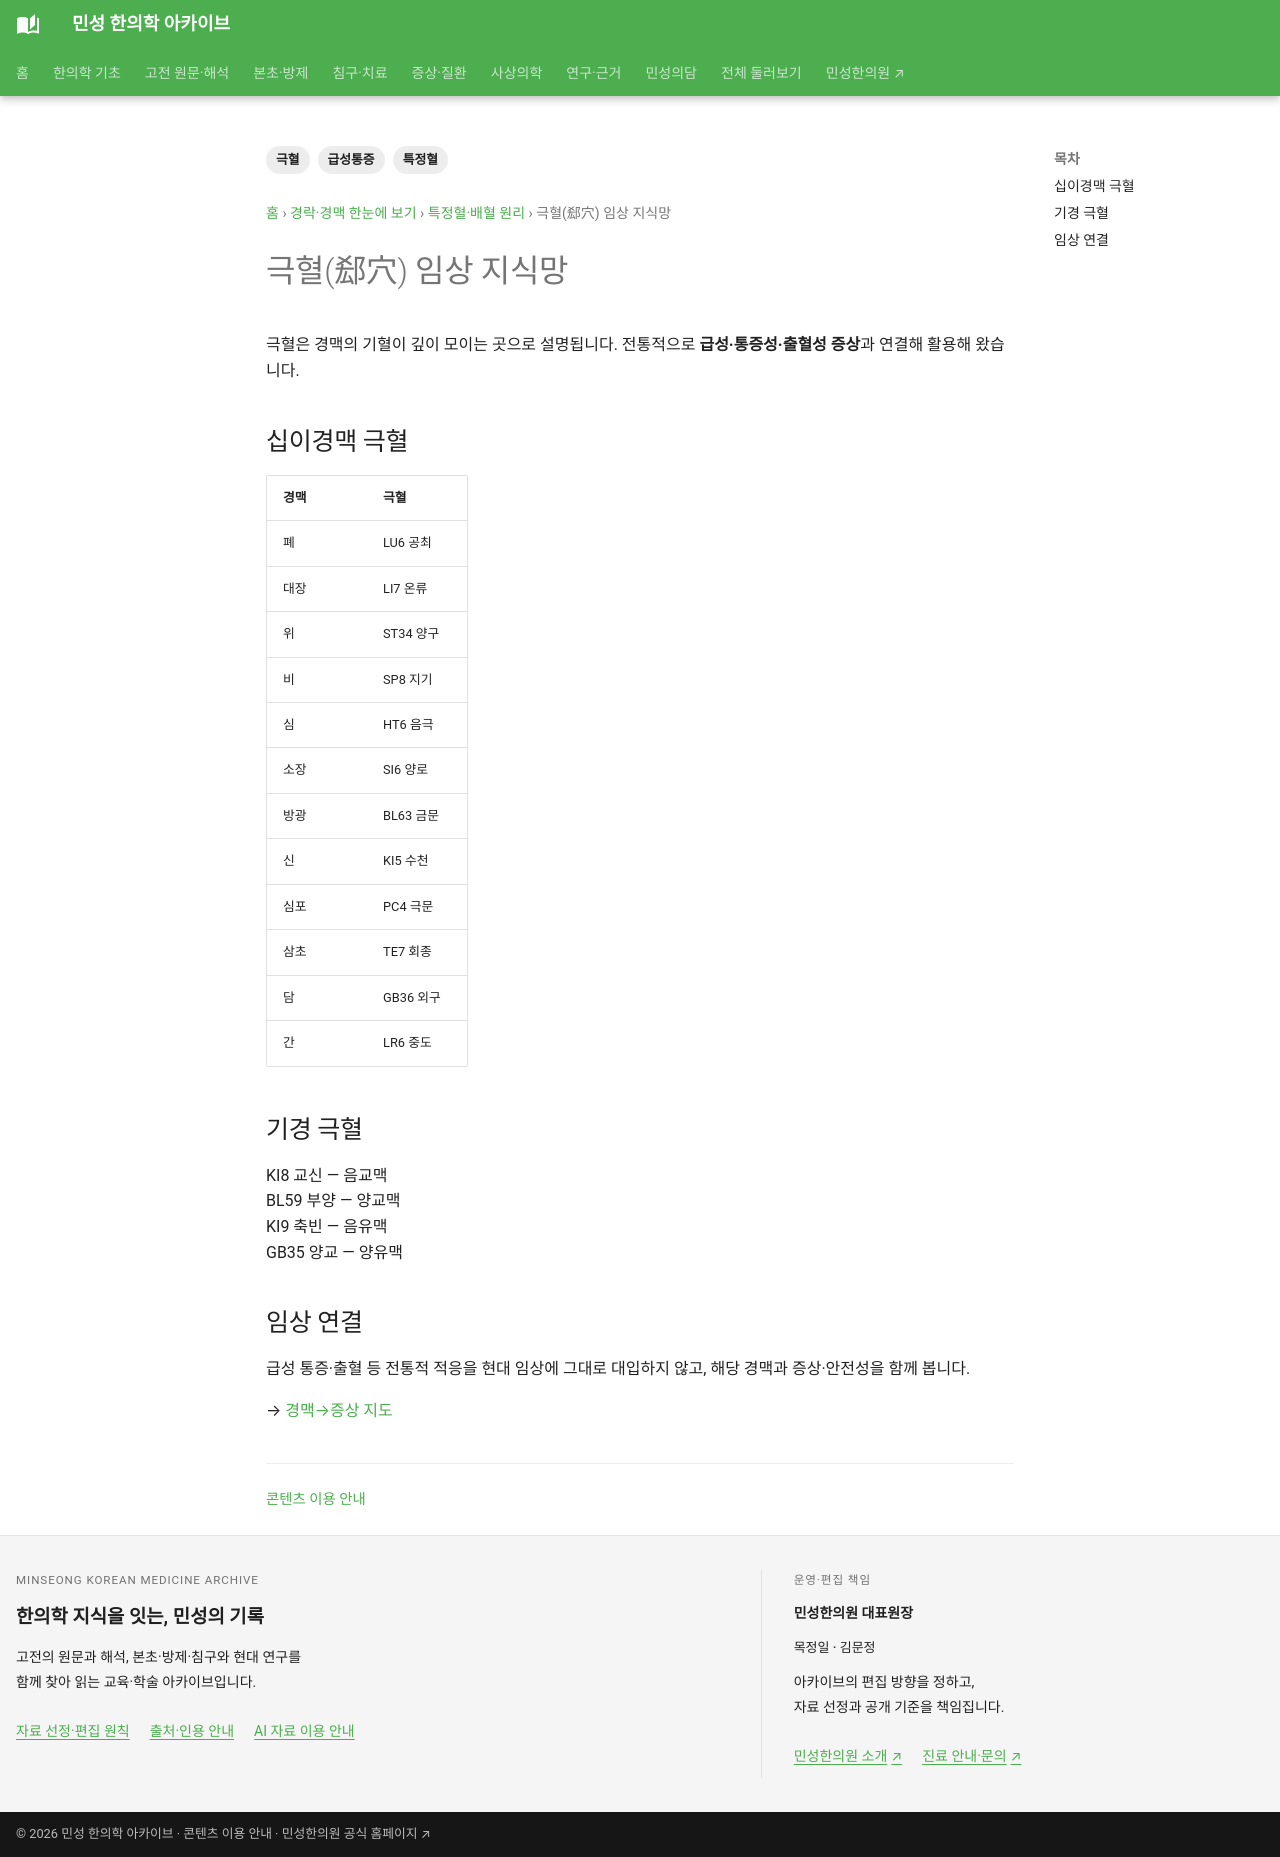

repository: joowon1111/minseong-korean-medicine-wiki · page: meridian-network/special-points/xi-cleft/index.html · generator: mkdocs

---
title: 극혈(郄穴) 임상 지식망
description: 십이경맥과 음교·양교·음유·양유맥의 극혈을 급성·통증성 증상과 연결해 정리합니다.
tags: [극혈, 특정혈, 급성통증]
status: 검토완료
last_reviewed: 2026-08-22
---
# 극혈(郄穴) 임상 지식망

극혈은 경맥의 기혈이 깊이 모이는 곳으로 설명됩니다. 전통적으로 **급성·통증성·출혈성 증상**과 연결해 활용해 왔습니다.

## 십이경맥 극혈

| 경맥 | 극혈 |
|---|---|
| 폐 | LU6 공최 |
| 대장 | LI7 온류 |
| 위 | ST34 양구 |
| 비 | SP8 지기 |
| 심 | HT6 음극 |
| 소장 | SI6 양로 |
| 방광 | BL63 금문 |
| 신 | KI5 수천 |
| 심포 | PC4 극문 |
| 삼초 | TE7 회종 |
| 담 | GB36 외구 |
| 간 | LR6 중도 |

## 기경 극혈
KI8 교신 — 음교맥  
BL59 부양 — 양교맥  
KI9 축빈 — 음유맥  
GB35 양교 — 양유맥

## 임상 연결
급성 통증·출혈 등 전통적 적응을 현대 임상에 그대로 대입하지 않고, 해당 경맥과 증상·안전성을 함께 봅니다.

→ [경맥→증상 지도](../../acupoint-network/by-condition.md)
